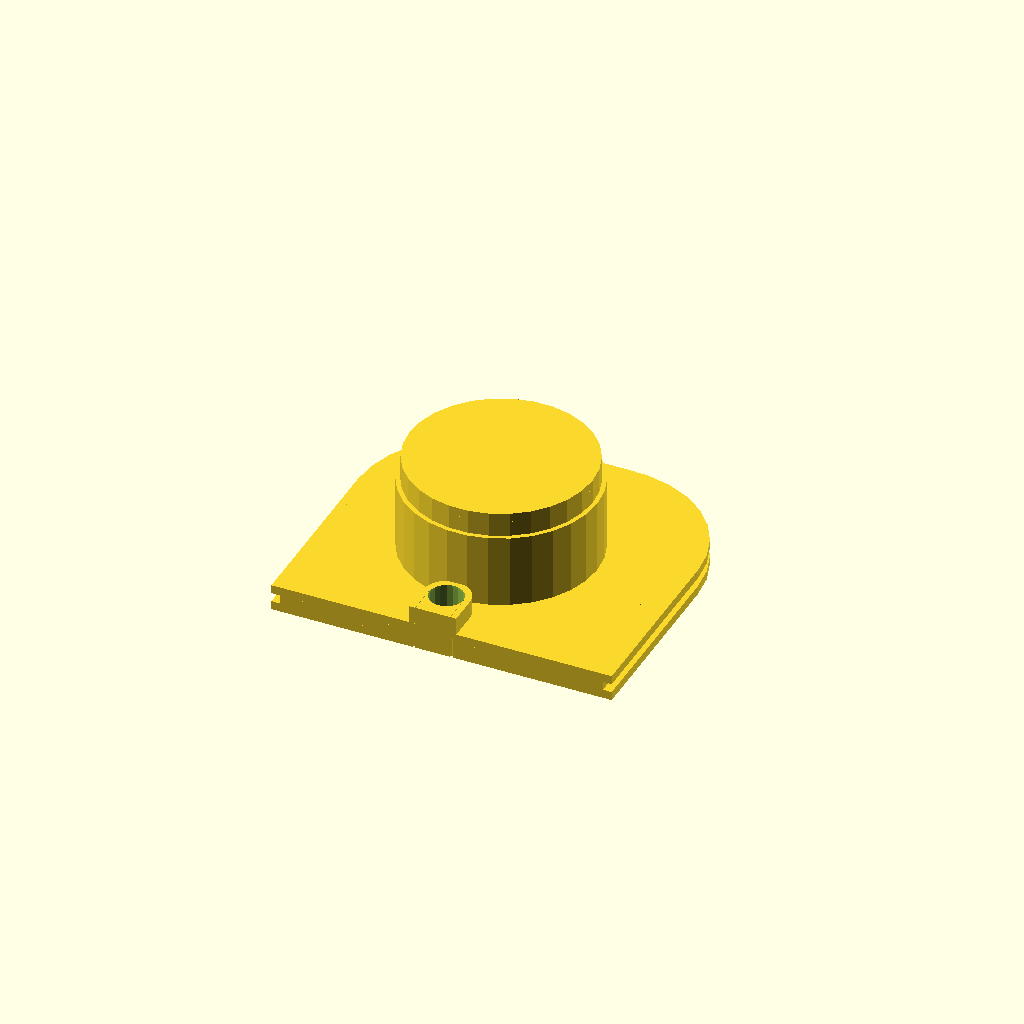
Cell 1: the model at its default parameters.
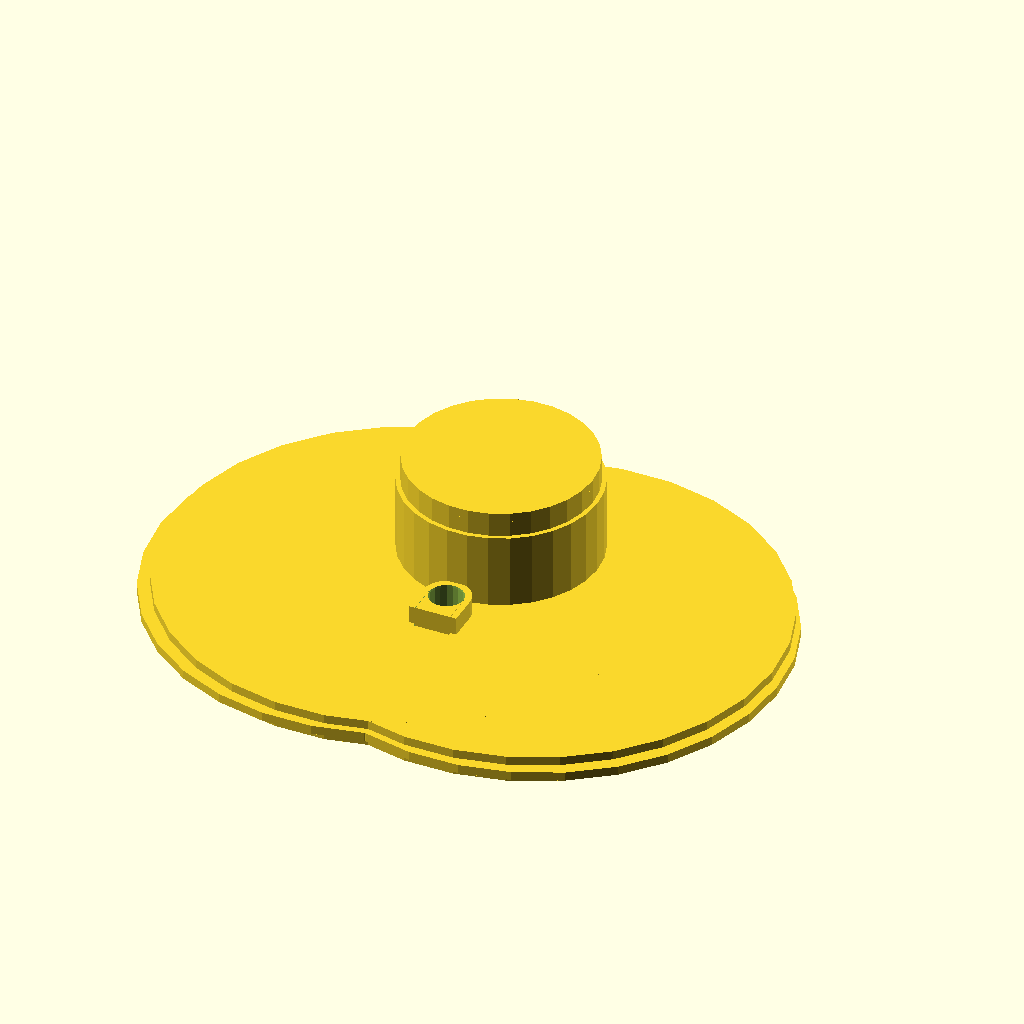
Cell 2: wall_radius = 80 (everything else at default).
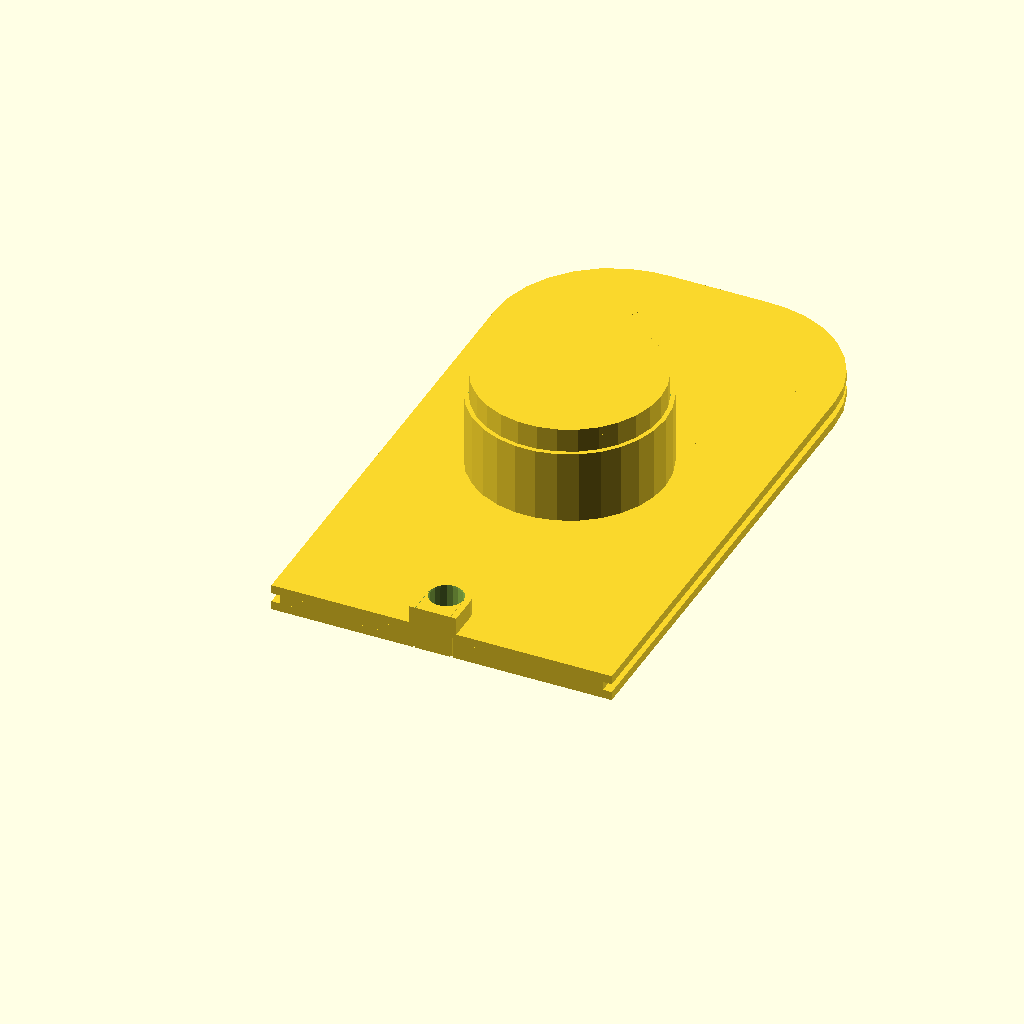
Cell 3 — wall_height set to 200, the other parameters unchanged.
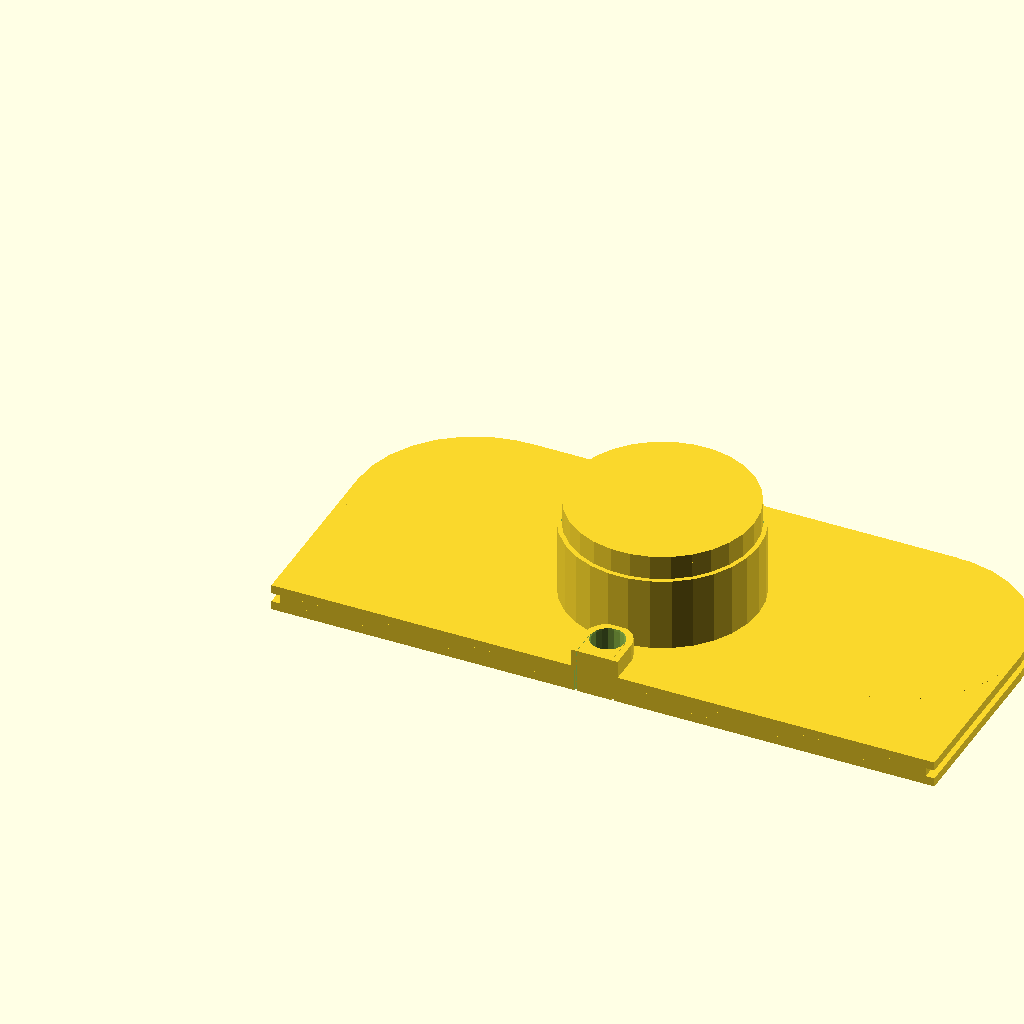
Cell 4 — wall_width set to 220, the other parameters unchanged.
One fixed orthographic camera (rotation 55°, 0°, 25°; colour scheme Cornfield) for every cell.
OpenSCAD source file inputs/thingiverse/files/thing-3572602/files/hood-vent.scad:
/* [Global] */

part = "all"; // [all:All parts, insert:Insert for conduit holder, cap:Cover for hole, no_cap:Hood vent mount and insert,mount:Hood vent mount, radius:radius guage]

tolerance = 0.2;

/* [Wall] */

wall_radius = 40;
wall_height = 100;
wall_width = 110;
wall_diff = 3;
wall_thickness = 3;

/* [Connector] */

inner_wall_id = 51.5;
inner_wall_od = 54.5;
inner_wall_height = 30;

outer_wall_id = 62.5;
outer_wall_od = 65.5;
outer_wall_height = 25;

/* [Hidden] */

bwallh = wall_height + wall_diff;
bwallw = wall_width + (2*wall_diff);
hwallw = wall_width / 2;
hwallh = wall_height / 2;

module wall(height, width, thickness, radius) {
    a = height - radius;
    b = width - 2* radius;
    union(){
        cube([width, a, thickness], false);
        translate([radius,a, 0]) cube([width - 2* radius, radius, thickness], false);
        translate([radius, a, 0]) cylinder(r=radius, h = thickness);
        translate([width - radius, a, 0]) cylinder(r=radius, h = thickness);
    }
}

module tube(outer, inner, height) {
    difference() {
        cylinder(d=outer, h = height);
        translate([0,0,-0.5]) cylinder(d=inner, h=height+1);
    }
}

module guage() {
    intersection() {
        cube(wall_radius+5, false);
        union() {
            translate([0,0,wall_thickness*2]) cylinder(r=wall_radius-5,h = wall_thickness);
            translate([0,0,wall_thickness]) cylinder(r=wall_radius,h = wall_thickness);
            cylinder(r=wall_radius + 5,h = wall_thickness);
        }
        
    }
}

module insert() {
    inner = 7.8;
    difference() {
        union() {
            translate([hwallw,inner/2,7.5]) cube([13.3, inner, 13.8], true);
            translate([hwallw,4.9,7.5]) cube([11.8, 9.8, 15],true);
        }
        translate([hwallw,10,-0.5]) cylinder(d=11.6, h = 16);
        translate([hwallw,10,0.75]) cylinder(d=13.5, h = 13.5);
    }
}

module mount() {
    difference(){
        union(){
            translate([0,0,6]) wall(bwallh, bwallw, 3, wall_radius);
            translate([3,0,3]) wall(100, wall_width, 3, wall_radius);
            wall(bwallh, bwallw, 3, wall_radius);
            translate([hwallw, hwallh, 9]) tube(outer_wall_od, outer_wall_id, outer_wall_height);
            translate([hwallw, hwallh, 9]) tube(inner_wall_od, inner_wall_id, inner_wall_height);
            translate([hwallw, 10, 0]) cylinder(d=16, h=15);
            translate([hwallw, 5, 7.5]) cube([16,10,15], true);
        }
        translate([hwallw,hwallh,-.5]) cylinder(d=inner_wall_id, h=inner_wall_height+1);
        translate([hwallw,10,0.75]) cylinder(d=13.5, h = 13.5);
        translate([hwallw,-1,.5]) cube([13.5, 8.9, 14],true);
        translate([hwallw,-1,-0.5]) cube([12, 11, 16],true);
        translate([hwallw,10,-0.5]) cylinder(d=11.5, h = 16);
        translate([hwallw,4.5,7.5]) cube([12, 11, 16],true);
    }
}

module cap() {
    translate([hwallw,hwallh,3 * wall_thickness + tolerance]) tube(outer_wall_id - tolerance, inner_wall_od + tolerance, inner_wall_height);
    translate([hwallw,hwallh,39.2]) cylinder(d=outer_wall_id - tolerance, h=wall_thickness);
}

if (part == "insert") {
    insert();
} else if (part == "all") {
    insert();
    mount();
    cap();
} else if (part == "no_cap") {
    insert();
    mount();
} else if (part == "cap") {
    cap();
} else if (part == "radius") {
    guage();
} else {
    mount();
}
Parameter table extracted from the source (name, type, default, range or options):
part: string, default "all", options "all", "insert", "cap", "no_cap", "mount", "radius"
tolerance: number, default 0.2
wall_radius: number, default 40
wall_height: number, default 100
wall_width: number, default 110
wall_diff: number, default 3
wall_thickness: number, default 3
inner_wall_id: number, default 51.5
inner_wall_od: number, default 54.5
inner_wall_height: number, default 30
outer_wall_id: number, default 62.5
outer_wall_od: number, default 65.5
outer_wall_height: number, default 25
